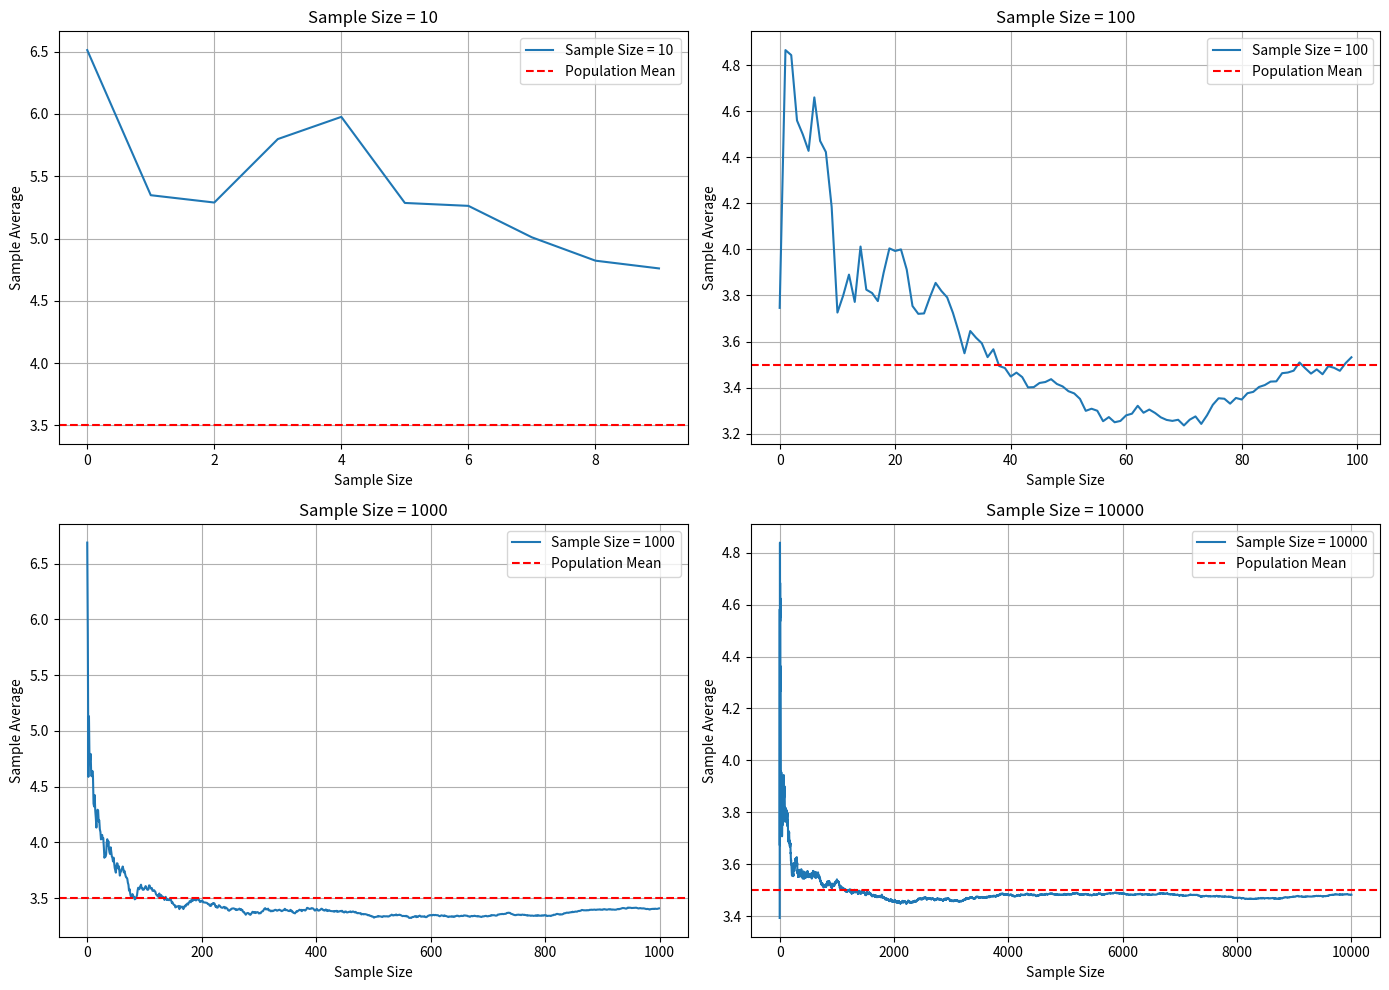

Write the Python code that produced this figure.
# import modules
import numpy as np
import matplotlib.pyplot as plt

# set seed for reproducibility
np.random.seed(0)

# parameters for the normal distribution
vals = [1,2,3,4,5,6]
population_mean = np.mean(vals)
population_std = np.std(vals)

# different sample sizes
sample_sizes = [10, 100, 1000, 10000]

# create a figure with 2x2 subplots
fig, axs = plt.subplots(2, 2, figsize=(14, 10))

for i, sample_size in enumerate(sample_sizes):
    # Generate random samples
    samples = np.random.normal(loc=population_mean, scale=population_std, size=sample_size)

    # Compute the cumulative average of the samples
    cumulative_avg = np.cumsum(samples) / np.arange(1, sample_size + 1)

    # Select the subplot
    ax = axs[i//2, i%2]

    # Plot the cumulative average
    ax.plot(cumulative_avg, label=f'Sample Size = {sample_size}')
    ax.axhline(y=population_mean, color='r', linestyle='--', label='Population Mean')
    ax.set_xlabel('Sample Size')
    ax.set_ylabel('Sample Average')
    ax.set_title(f'Sample Size = {sample_size}')
    ax.legend()
    ax.grid(True)

# adjust layout for better spacing
plt.tight_layout()
plt.show()
